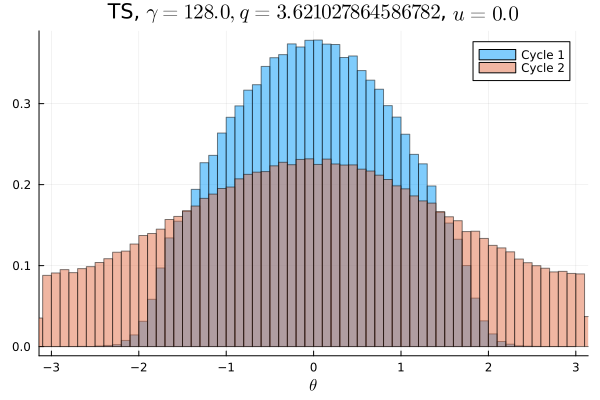

The data file committed next to this chart (first rows):
Cycle 1, Cycle 2
3.125e-6, 0.005397
6.25e-6, 0.005587
0.0, 0.005453
3.125e-6, 0.0059
3.125e-6, 0.005994
3.125e-6, 0.005722
3.125e-6, 0.005825
1.875e-5, 0.006088
9.375e-6, 0.006119
1.25e-5, 0.006094
3.75e-5, 0.006456
5.625e-5, 0.006659
9.6875e-5, 0.006894
8.75e-5, 0.006925
0.0002031, 0.007459
0.0004156, 0.0074
0.0006125, 0.007638
0.00095, 0.007963
0.001591, 0.008375
0.002453, 0.008684
0.003572, 0.008784
0.005053, 0.009072
0.006634, 0.009113
0.0081, 0.009713
0.009406, 0.009981
0.009734, 0.01022
0.01016, 0.01057
0.01085, 0.0105
0.01234, 0.0109
0.01374, 0.01136
0.0145, 0.01157
0.01444, 0.01166
0.01564, 0.01203
0.01691, 0.01247
0.01772, 0.01227
0.01794, 0.01283
0.01852, 0.01296
0.01969, 0.01295
0.02004, 0.01367
0.02028, 0.01336
0.0213, 0.01385
0.0218, 0.01349
0.02194, 0.01392
0.02285, 0.01409
0.02278, 0.01426
0.0231, 0.01428
0.02362, 0.01418
0.02324, 0.01477
0.02375, 0.0143
0.02351, 0.01459
0.02404, 0.01402
0.02328, 0.01469
0.02356, 0.01445
0.02323, 0.01411
0.02352, 0.01402
0.0223, 0.01412
0.02278, 0.01402
0.02236, 0.01419
0.02142, 0.01367
0.02114, 0.01356
... 40 more rows
